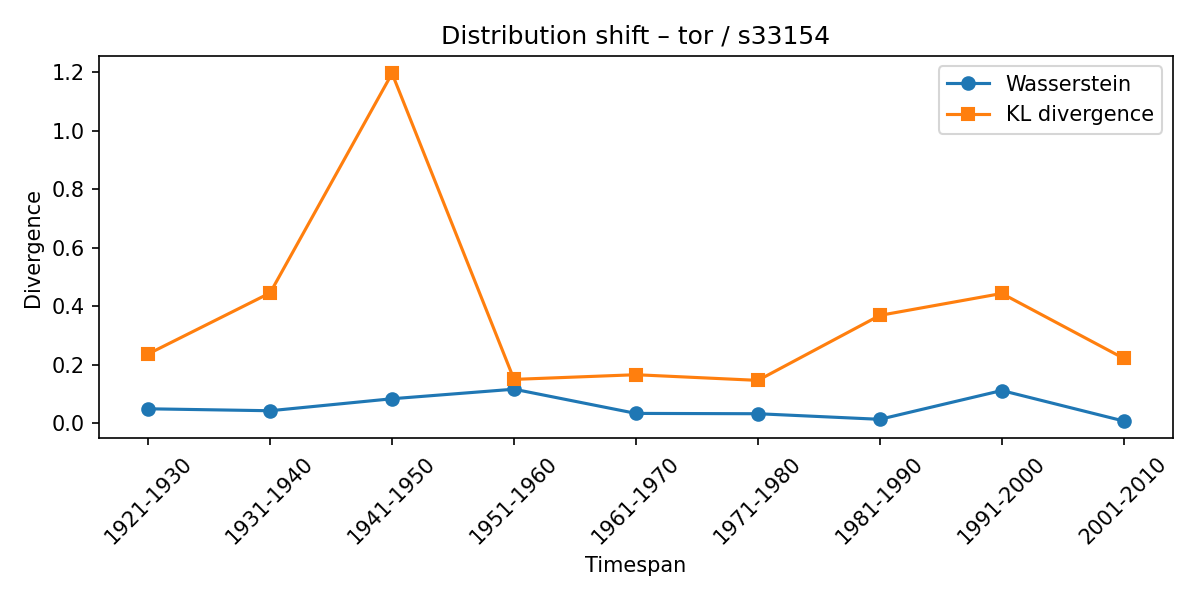

Source data for this figure (header and first rows):
synset, lexeme, from_timespan, to_timespan, wasserstein, kl_divergence
s33154, tor, 1911-1920, 1921-1930, 0.04882, 0.2364
s33154, tor, 1921-1930, 1931-1940, 0.04217, 0.445
s33154, tor, 1931-1940, 1941-1950, 0.08319, 1.196
s33154, tor, 1941-1950, 1951-1960, 0.1158, 0.1493
s33154, tor, 1951-1960, 1961-1970, 0.03304, 0.1653
s33154, tor, 1961-1970, 1971-1980, 0.03195, 0.146
s33154, tor, 1971-1980, 1981-1990, 0.01286, 0.3682
s33154, tor, 1981-1990, 1991-2000, 0.1113, 0.4431
s33154, tor, 1991-2000, 2001-2010, 0.007077, 0.2212
